Labelled photos from "infrared_dataset", an image-classification folder in kk-2m/AnimalClassification-IFOR. The possible labels are: acryllium vulturinum, aepyceros melampus, bos taurus, capra aegagrus, cephalophus nigrifrons, crax rubra, paca, dasyprocta punctata, equus quagga, giraffa camelopardalis, leopardus pardalis, african elephant, madoqua guentheri, mazama americana, mazama temama, meleagris ocellata, mitu tuberosum, nasua narica, panthera onca, papio anubis, pecari tajacu, phacochoerus africanus, psophia leucoptera, puma, syncerus caffer, south american tapir, tayassu pecari, urocyon cinereoargenteus.

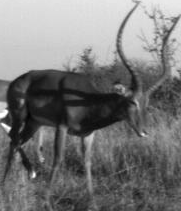
Label: aepyceros melampus

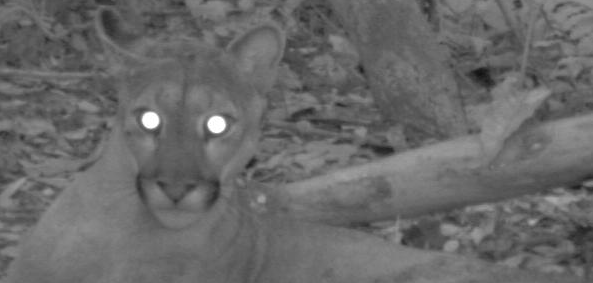
Label: puma

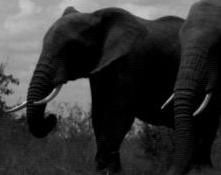
Label: african elephant

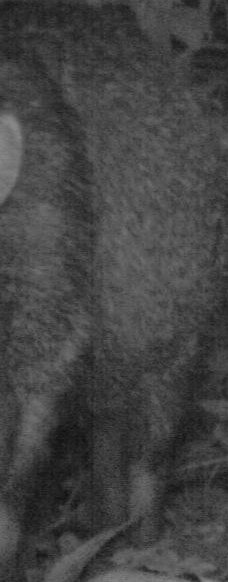
Label: pecari tajacu

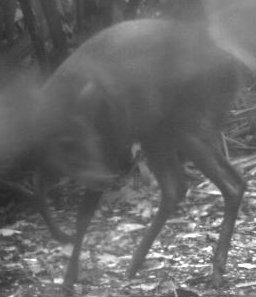
Label: mazama temama

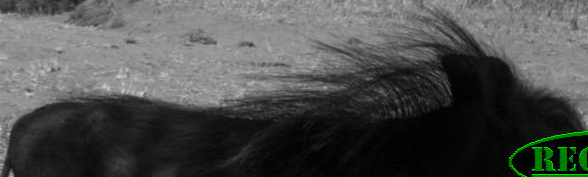
Label: phacochoerus africanus
